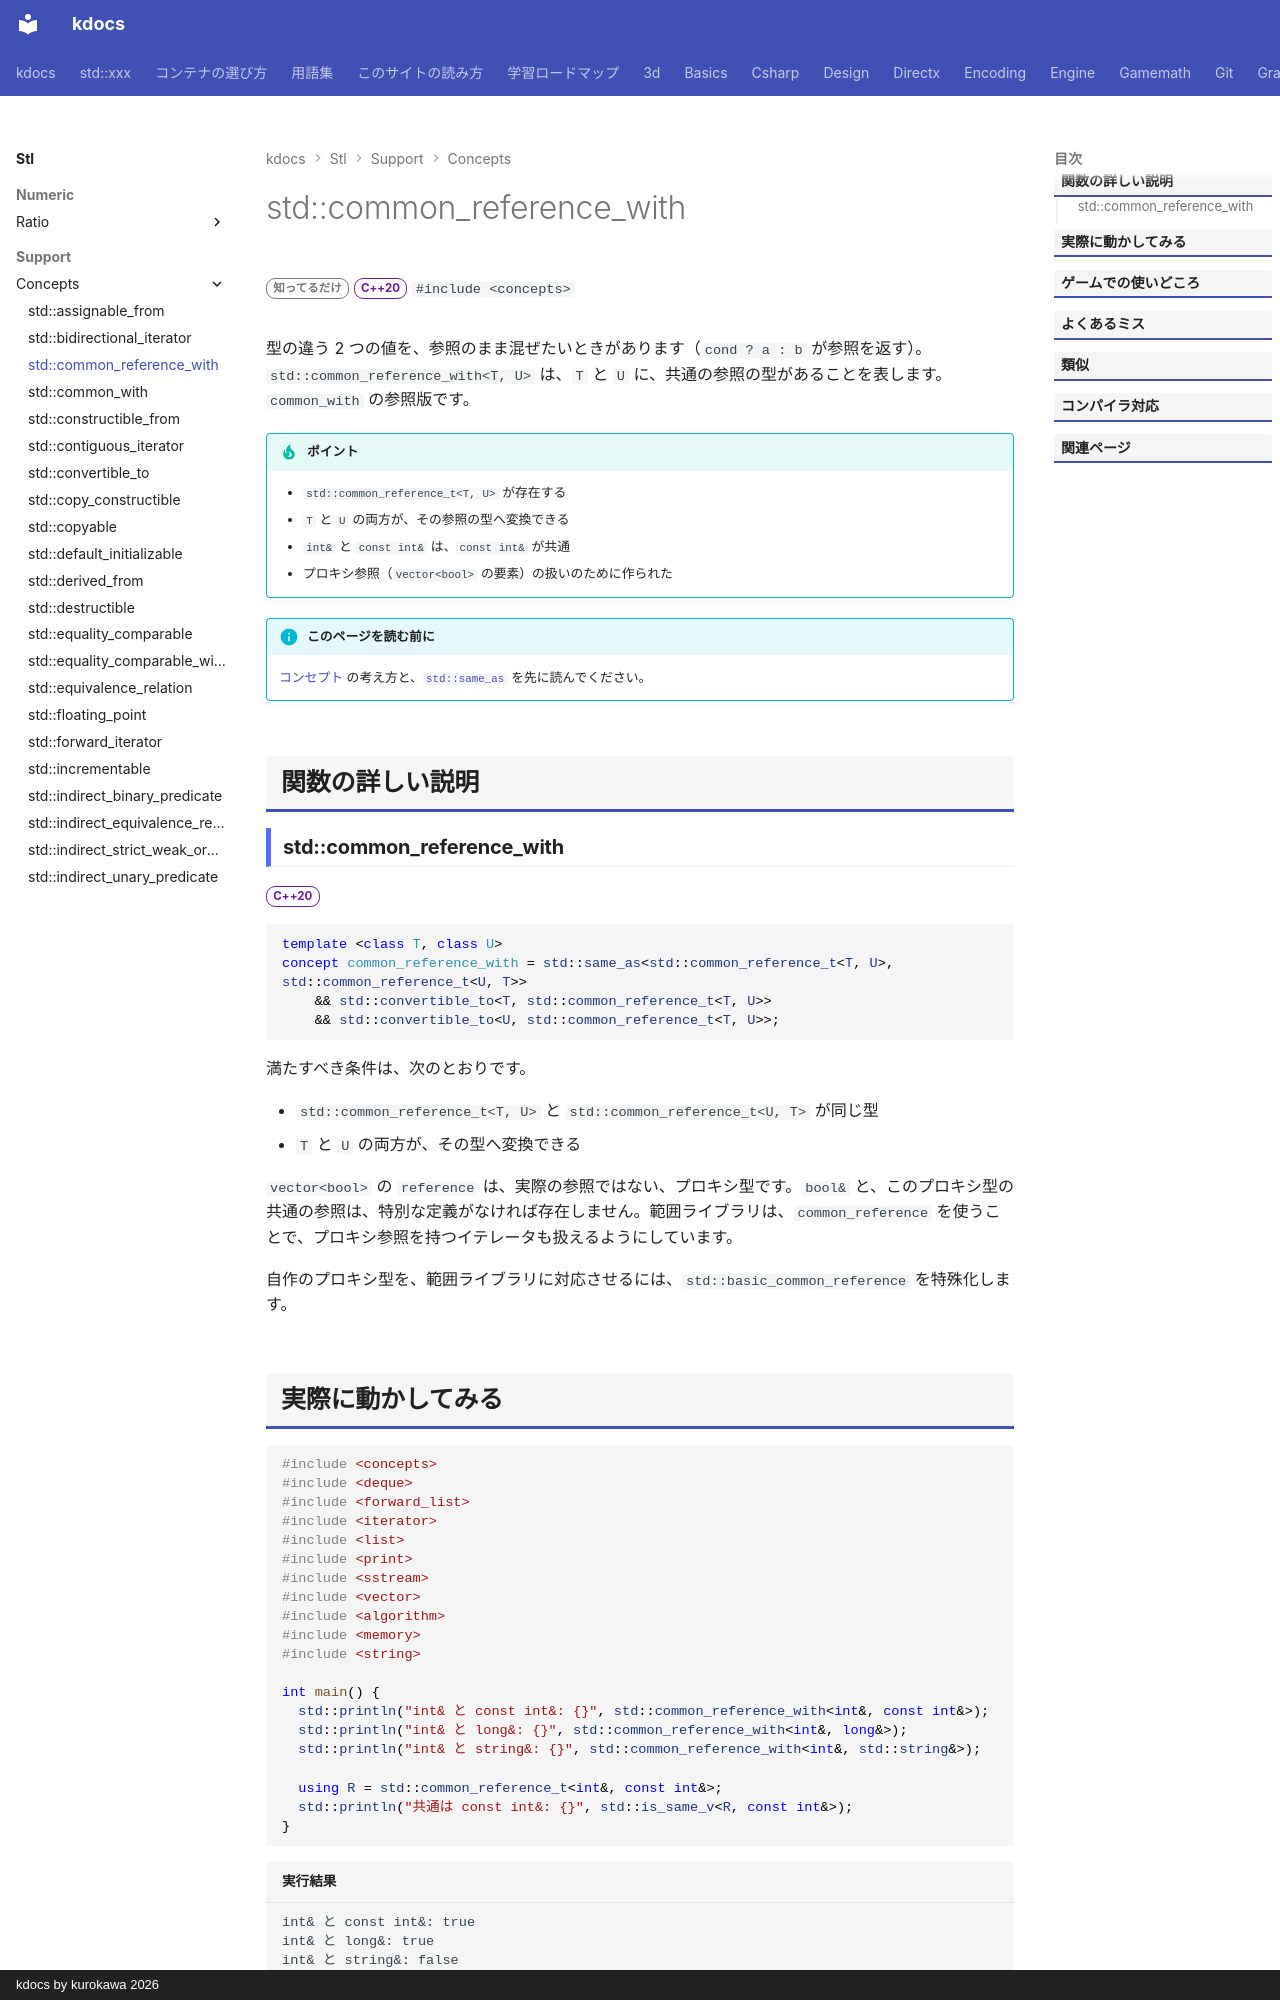

repository: qwzxdf/kdocs · page: stl/support/concepts/common_reference_with/index.html · generator: mkdocs · copyright: kdocs by kurokawa 2026

---
title: std::common_reference_with
summary: "2 つの型が、共通の参照型を持つことを要求する。"
order: 900
group: コンセプト（<concepts>）
tags:
  - 型・言語サポート
---

# std::common_reference_with

<div class="page-badges" markdown>
<span class="rank rank-rare">知ってるだけ</span>
<span class="ver ver-20">C++20</span>
`#include <concepts>`
</div>

型の違う 2 つの値を、参照のまま混ぜたいときがあります（`cond ? a : b` が参照を返す）。`std::common_reference_with<T, U>` は、`T` と `U` に、共通の参照の型があることを表します。`common_with` の参照版です。

!!! tip "ポイント"
    - `std::common_reference_t<T, U>` が存在する
    - `T` と `U` の両方が、その参照の型へ変換できる
    - `int&` と `const int&` は、`const int&` が共通
    - プロキシ参照（`vector<bool>` の要素）の扱いのために作られた

!!! info "このページを読む前に"
    [コンセプト](../../../basics/template.md) の考え方と、[`std::same_as`](same_as.md) を先に読んでください。

## 関数の詳しい説明

### std::common_reference_with {#common_reference_with}

<span class="ver ver-20">C++20</span>

```cpp
template <class T, class U>
concept common_reference_with = std::same_as<std::common_reference_t<T, U>, std::common_reference_t<U, T>>
    && std::convertible_to<T, std::common_reference_t<T, U>>
    && std::convertible_to<U, std::common_reference_t<T, U>>;
```

満たすべき条件は、次のとおりです。

- `std::common_reference_t<T, U>` と `std::common_reference_t<U, T>` が同じ型
- `T` と `U` の両方が、その型へ変換できる

`vector<bool>` の `reference` は、実際の参照ではない、プロキシ型です。`bool&` と、このプロキシ型の共通の参照は、特別な定義がなければ存在しません。範囲ライブラリは、`common_reference` を使うことで、プロキシ参照を持つイテレータも扱えるようにしています。

自作のプロキシ型を、範囲ライブラリに対応させるには、`std::basic_common_reference` を特殊化します。
